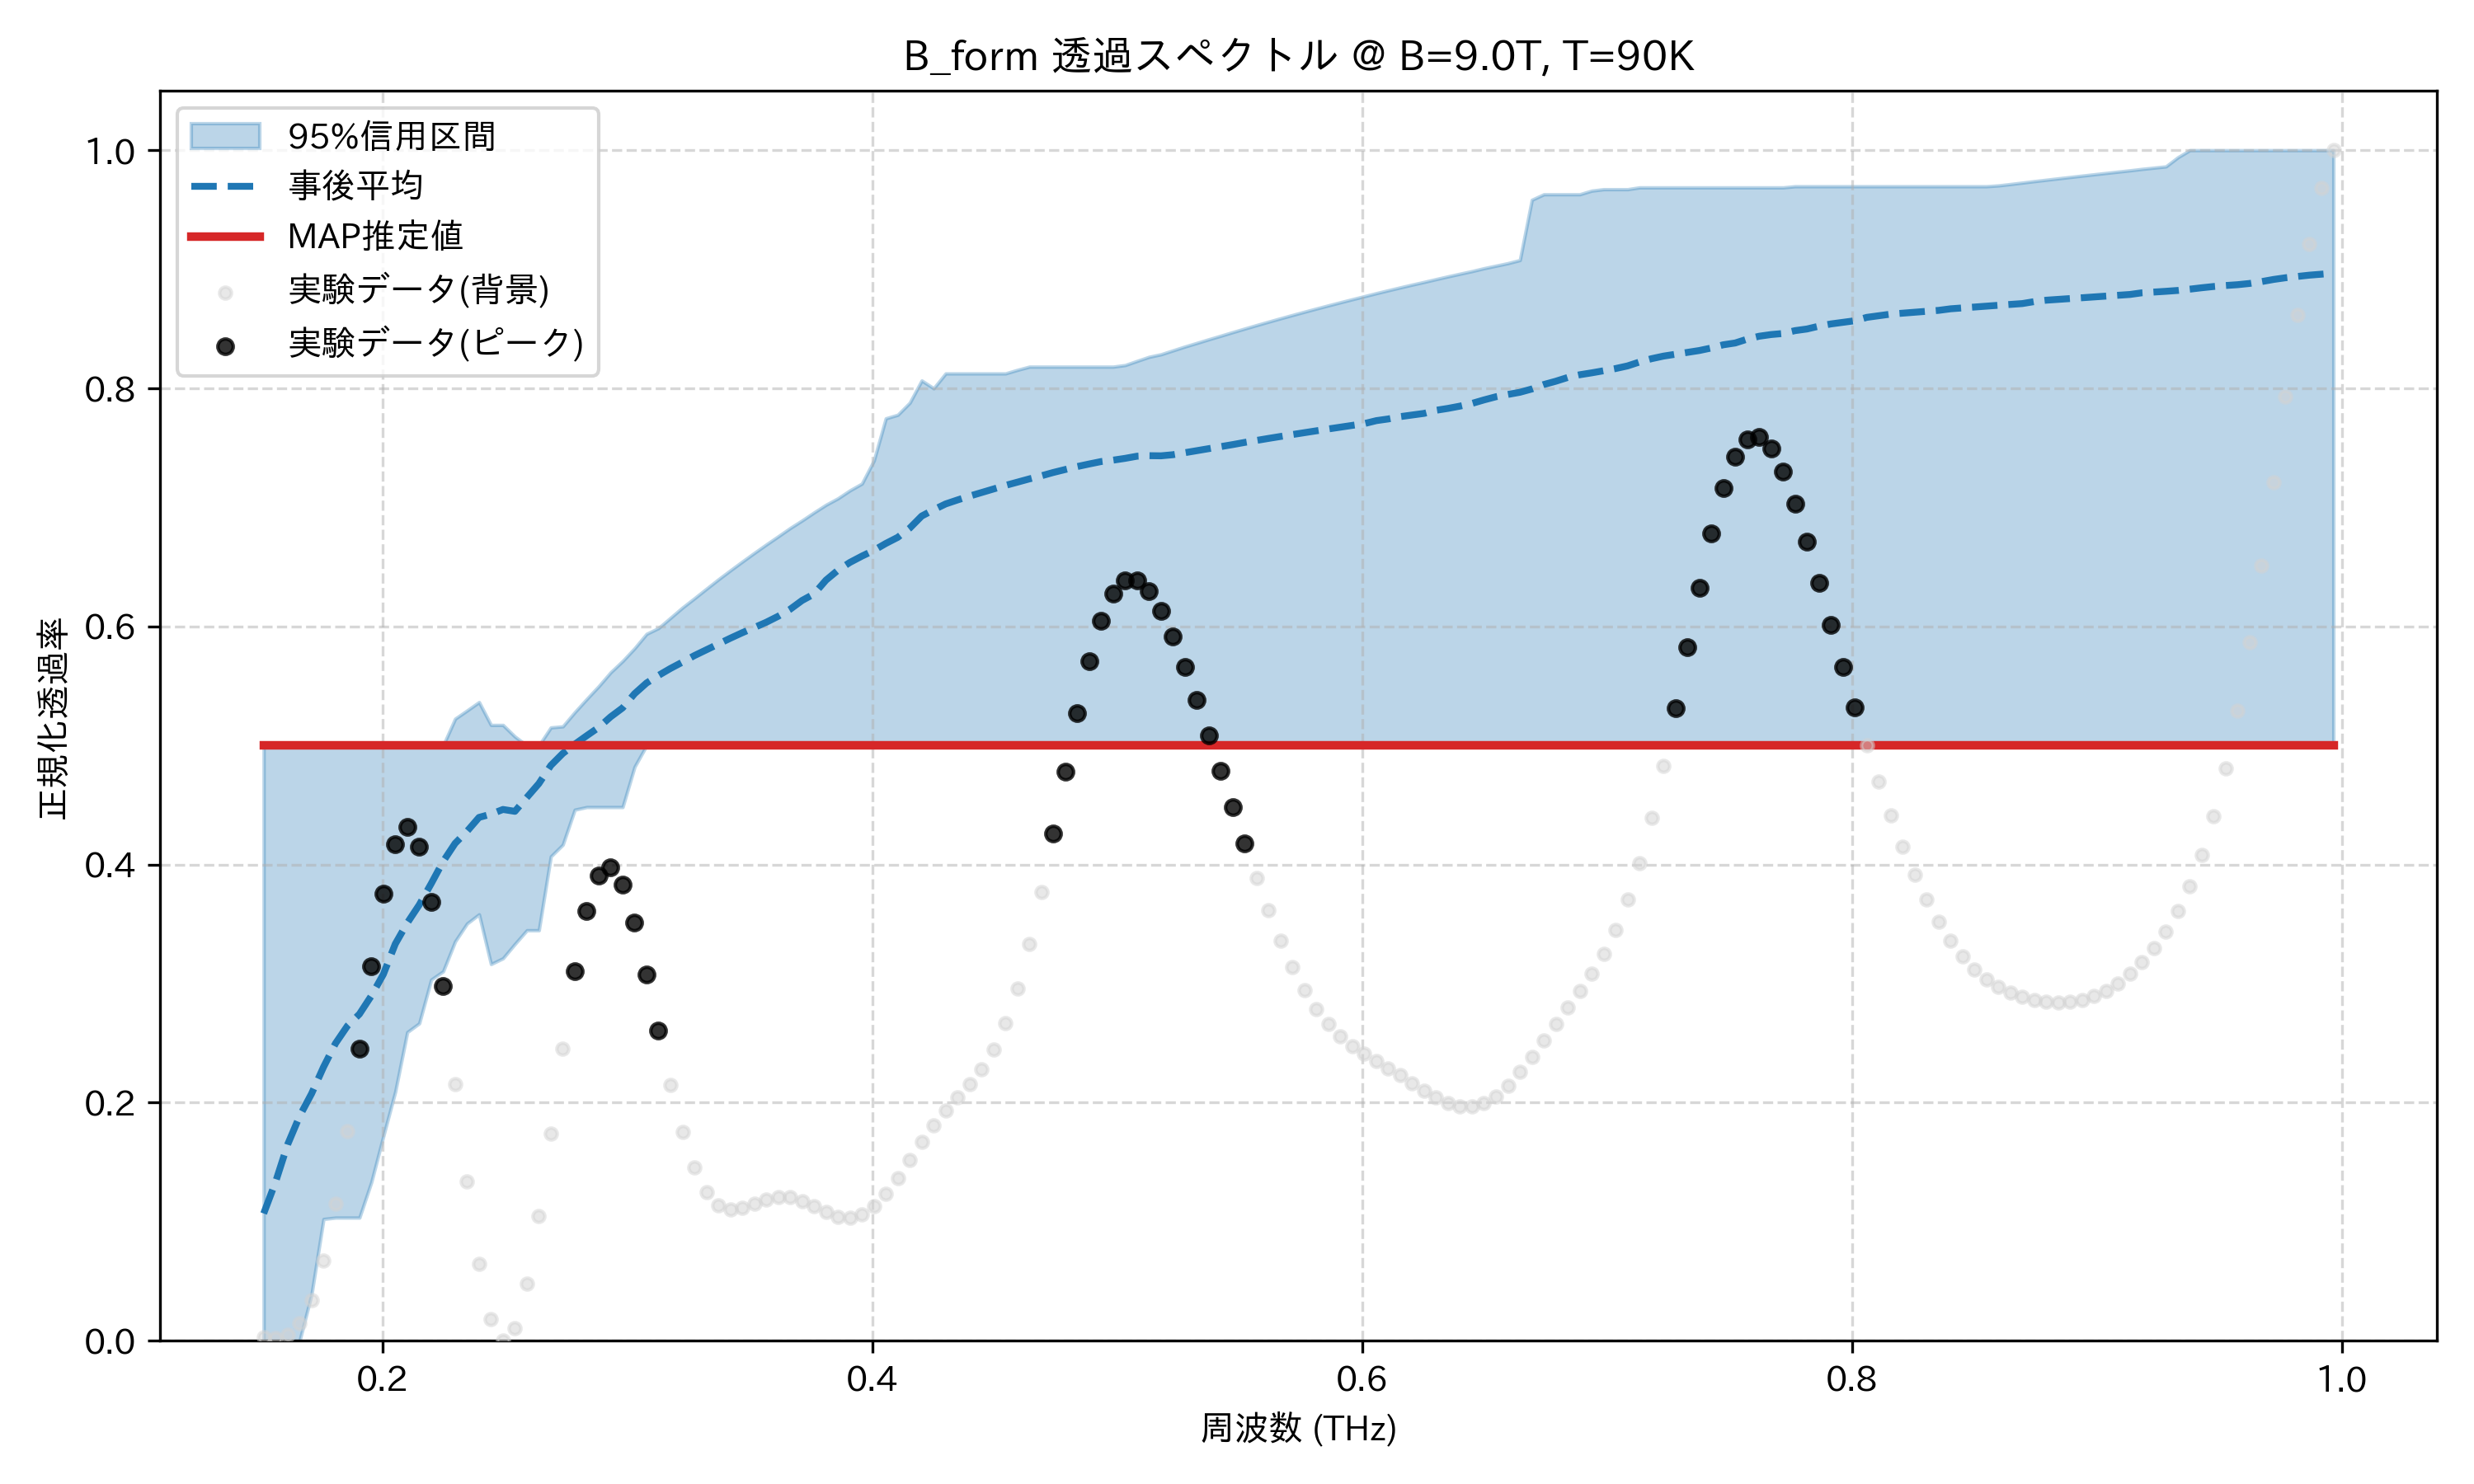

Source data for this figure (header and first rows):
frequency_thz, mean_transmission, map_transmission, lower_95, upper_95, observed_normalized
0.1514, 0.1069, 0.5, 0.0, 0.5, 0.002924
0.1563, 0.1337, 0.5, 0.0, 0.5, 0.002618
0.1612, 0.1649, 0.5, 0.0, 0.5, 0.005213
0.1661, 0.1886, 0.5, 0.0, 0.5, 0.01443
0.171, 0.2076, 0.5, 0.03899, 0.5, 0.03418
0.1759, 0.2299, 0.5, 0.1023, 0.5, 0.06745
0.1808, 0.2498, 0.5, 0.1034, 0.5, 0.1153
0.1856, 0.2645, 0.5, 0.1034, 0.5, 0.1761
0.1905, 0.2744, 0.5, 0.1034, 0.5, 0.2451
0.1954, 0.2898, 0.5, 0.1333, 0.5, 0.3147
0.2003, 0.3078, 0.5, 0.1719, 0.5, 0.3753
0.2052, 0.3333, 0.5, 0.2094, 0.5, 0.417
0.2101, 0.351, 0.5, 0.2593, 0.5, 0.4316
0.2149, 0.3661, 0.5, 0.2667, 0.5, 0.415
0.2198, 0.384, 0.5, 0.3034, 0.5, 0.3683
0.2247, 0.4026, 0.5, 0.3103, 0.5, 0.2982
0.2296, 0.4178, 0.5, 0.3354, 0.5225, 0.2158
0.2345, 0.428, 0.5, 0.3505, 0.5294, 0.1338
0.2394, 0.4396, 0.5, 0.3582, 0.5365, 0.06482
0.2443, 0.4424, 0.5, 0.3164, 0.5172, 0.01837
0.2491, 0.4463, 0.5, 0.3213, 0.5172, 0.0
0.254, 0.4447, 0.5, 0.3333, 0.5075, 0.0108
0.2589, 0.4564, 0.5, 0.3448, 0.5, 0.04782
0.2638, 0.468, 0.5, 0.3448, 0.5, 0.1049
0.2687, 0.4833, 0.5, 0.4068, 0.5152, 0.1739
0.2736, 0.4933, 0.5, 0.4167, 0.5161, 0.2455
0.2785, 0.5011, 0.5, 0.4461, 0.528, 0.3105
0.2833, 0.5082, 0.5, 0.4483, 0.5391, 0.3608
0.2882, 0.5152, 0.5, 0.4483, 0.5498, 0.3907
0.2931, 0.5241, 0.5, 0.4483, 0.5615, 0.3978
0.298, 0.5316, 0.5, 0.4483, 0.5709, 0.3832
0.3029, 0.5435, 0.5, 0.4821, 0.5817, 0.3511
0.3078, 0.5525, 0.5, 0.5, 0.5938, 0.3079
0.3127, 0.5589, 0.5, 0.5, 0.5986, 0.2604
0.3175, 0.5647, 0.5, 0.5, 0.6072, 0.2147
0.3224, 0.57, 0.5, 0.5, 0.6158, 0.1755
0.3273, 0.5755, 0.5, 0.5, 0.6236, 0.1453
0.3322, 0.5804, 0.5, 0.5, 0.6316, 0.125
0.3371, 0.5854, 0.5, 0.5, 0.6395, 0.1138
0.342, 0.5901, 0.5, 0.5, 0.6471, 0.1101
0.3468, 0.5947, 0.5, 0.5, 0.6545, 0.1114
0.3517, 0.5991, 0.5, 0.5, 0.6617, 0.1152
0.3566, 0.6035, 0.5, 0.5, 0.6688, 0.1189
0.3615, 0.6085, 0.5, 0.5, 0.6756, 0.121
0.3664, 0.6144, 0.5, 0.5, 0.6826, 0.1205
0.3713, 0.6218, 0.5, 0.5, 0.689, 0.1174
0.3762, 0.6273, 0.5, 0.5, 0.6957, 0.1128
0.381, 0.6389, 0.5, 0.5, 0.7022, 0.1079
0.3859, 0.6472, 0.5, 0.5, 0.7076, 0.1044
0.3908, 0.6538, 0.5, 0.5, 0.7143, 0.1035
0.3957, 0.6591, 0.5, 0.5, 0.72, 0.1062
0.4006, 0.6639, 0.5, 0.5, 0.7393, 0.1129
0.4055, 0.6697, 0.5, 0.5, 0.7748, 0.1235
0.4104, 0.6749, 0.5, 0.5, 0.7778, 0.1369
0.4152, 0.6826, 0.5, 0.5, 0.7879, 0.152
0.4201, 0.6927, 0.5, 0.5, 0.8066, 0.1672
0.425, 0.698, 0.5, 0.5, 0.8, 0.1813
0.4299, 0.7029, 0.5, 0.5, 0.8125, 0.1937
0.4348, 0.7063, 0.5, 0.5, 0.8125, 0.2047
0.4397, 0.7095, 0.5, 0.5, 0.8125, 0.2157
... 114 more rows
